Dataset: classify (GitHub, jsirott/fowler_lab). Classes: dead, edge, intermediate, puncta.

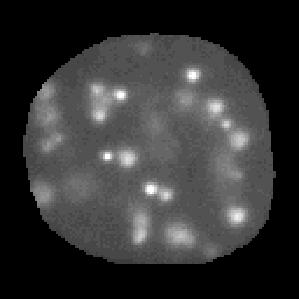
Label: puncta

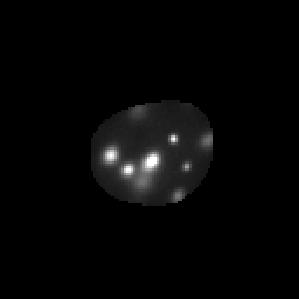
Label: puncta

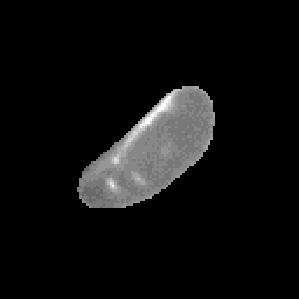
Label: edge

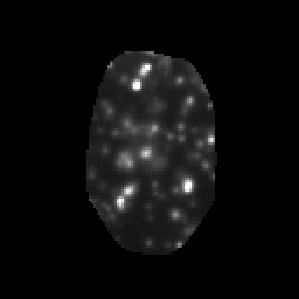
Label: puncta

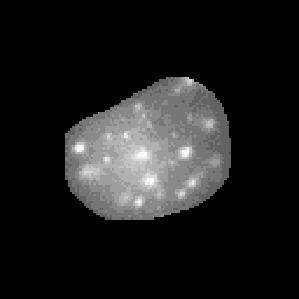
Label: intermediate

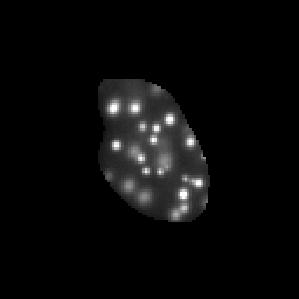
Label: puncta
